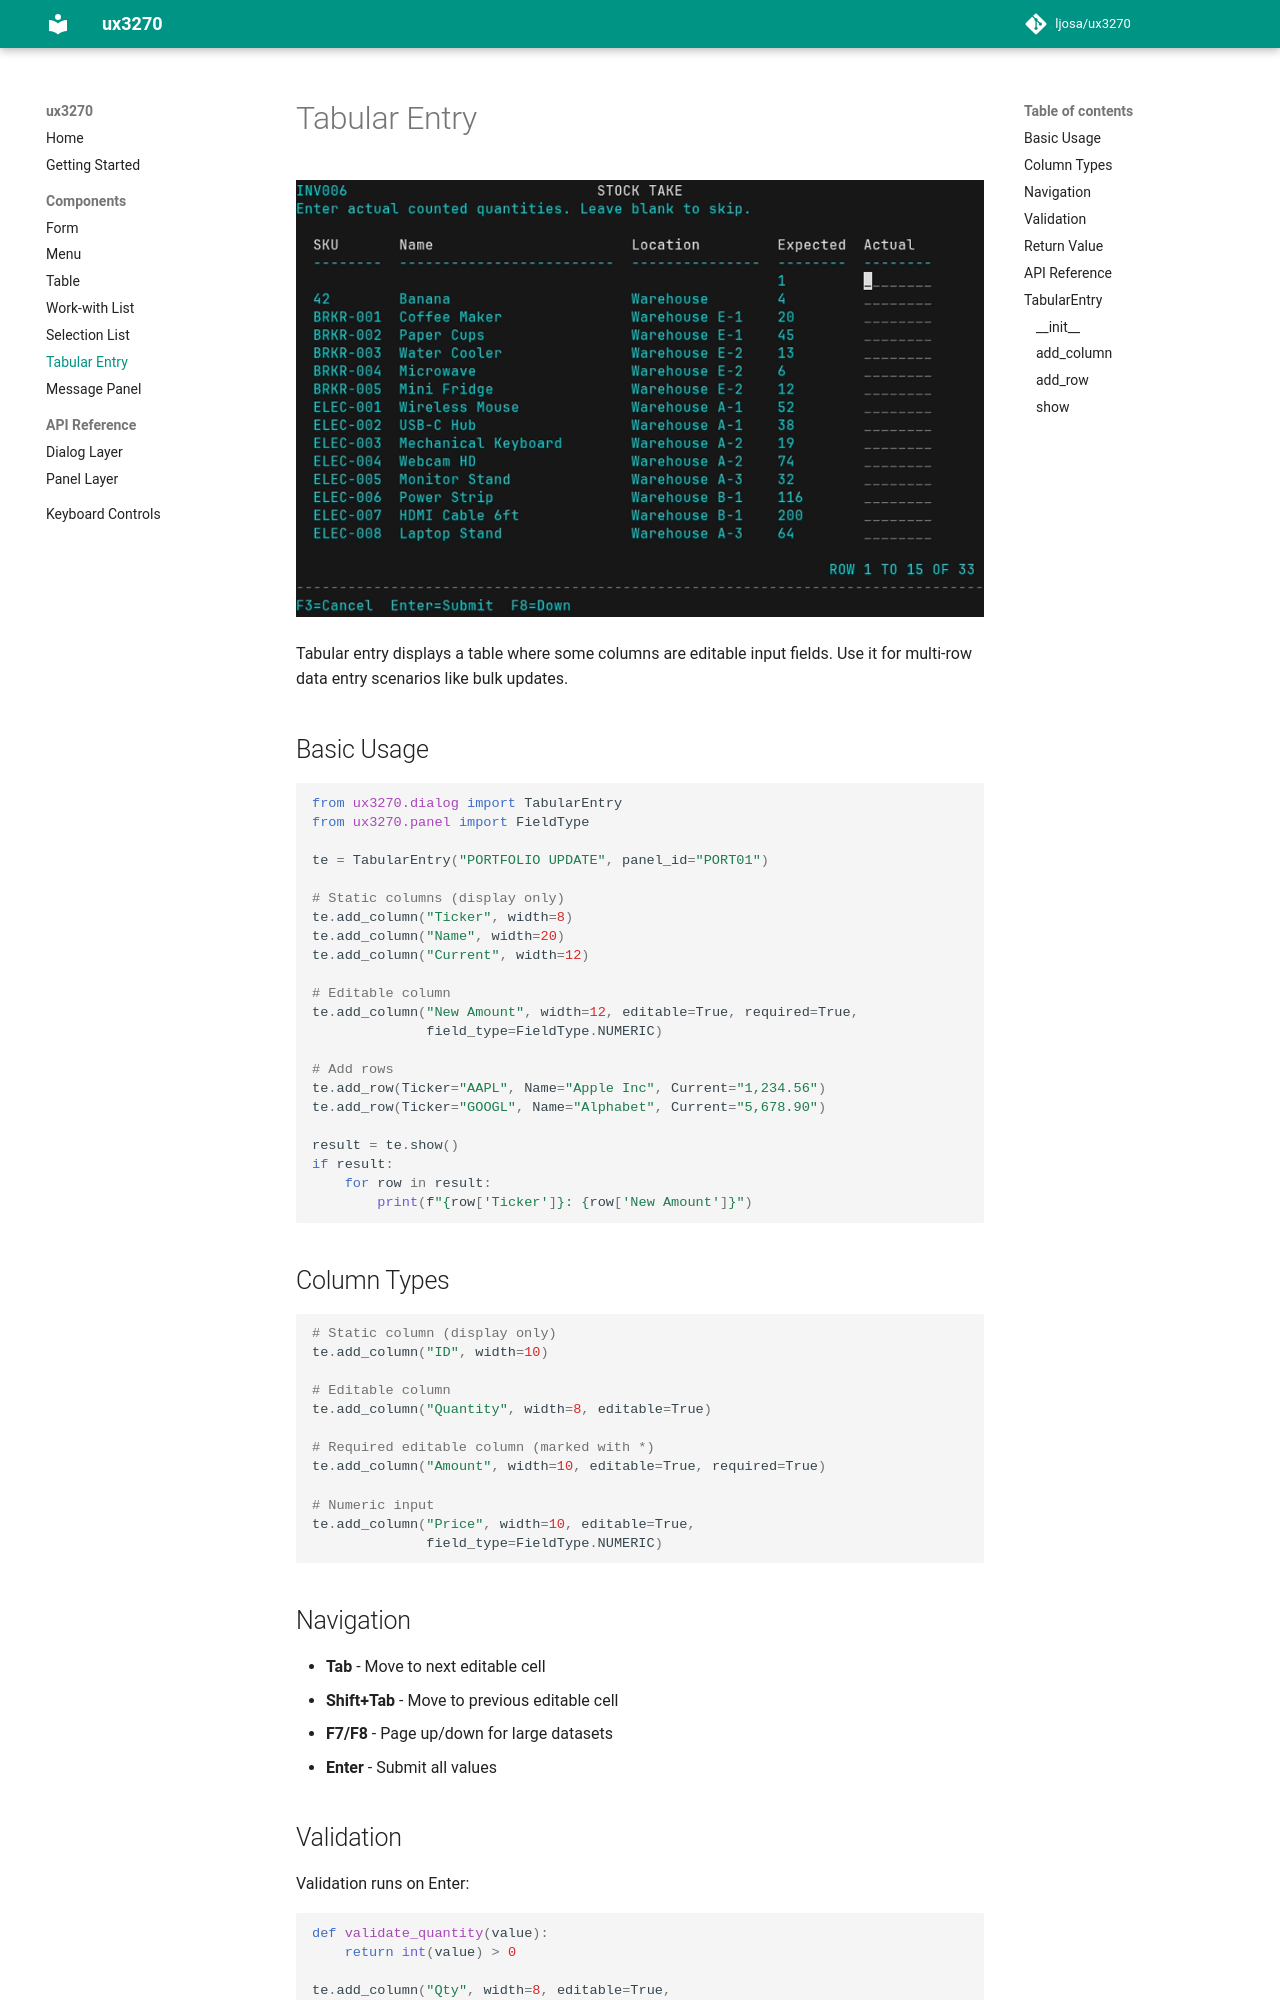

repository: ljosa/ux3270 · page: 1.1.0/components/tabular-entry/index.html · generator: mkdocs

# Tabular Entry

![Tabular Entry Screenshot](../images/tabular.png)

Tabular entry displays a table where some columns are editable input fields. Use it for multi-row data entry scenarios like bulk updates.

## Basic Usage

```python
from ux3270.dialog import TabularEntry
from ux3270.panel import FieldType

te = TabularEntry("PORTFOLIO UPDATE", panel_id="PORT01")

# Static columns (display only)
te.add_column("Ticker", width=8)
te.add_column("Name", width=20)
te.add_column("Current", width=12)

# Editable column
te.add_column("New Amount", width=12, editable=True, required=True,
              field_type=FieldType.NUMERIC)

# Add rows
te.add_row(Ticker="AAPL", Name="Apple Inc", Current="1,234.56")
te.add_row(Ticker="GOOGL", Name="Alphabet", Current="5,678.90")

result = te.show()
if result:
    for row in result:
        print(f"{row['Ticker']}: {row['New Amount']}")
```
